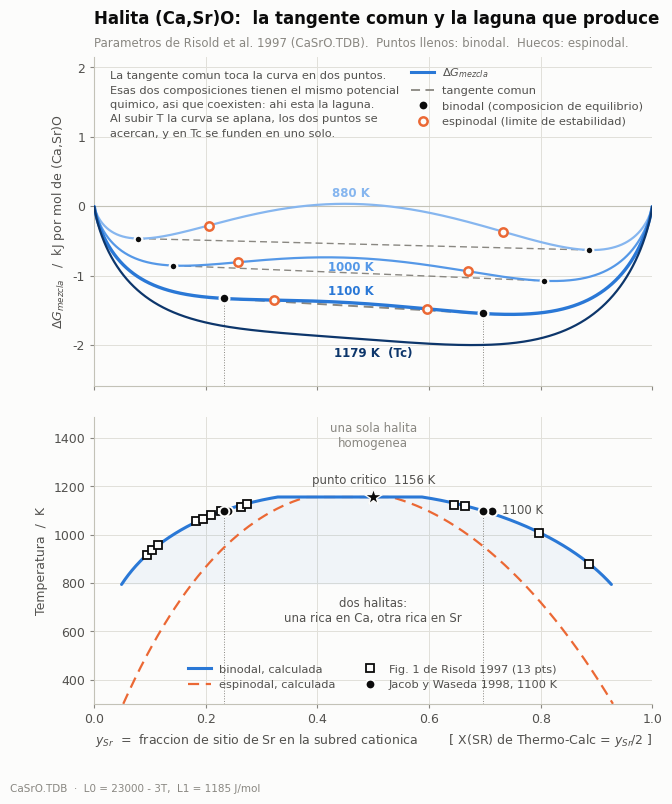

Recreate this plot in Python.
"""
Energia de Gibbs de mezcla de la halita (Ca,Sr)O y construccion de la
tangente comun que define la laguna de miscibilidad.

Modelo (CaSrO.TDB, parametros de Risold et al. 1997, Tabla VI):

    dGmix = R*T*(y_Ca*ln y_Ca + y_Sr*ln y_Sr)
          + y_Ca*y_Sr*(L0 + L1*(y_Ca - y_Sr))
    L0 = 23000 - 3*T        L1 = 1185      [J/mol de (Ca,Sr)O]

y = fraccion de sitio en la primera subred. La fraccion molar de
Thermo-Calc es X(SR) = y_Sr/2, porque cuenta tambien el oxigeno.

Genera dG_halita_laguna.png
"""

import numpy as np
from scipy.optimize import fsolve, brentq
import matplotlib.pyplot as plt
from matplotlib.lines import Line2D

R = 8.31451

def L0(T): return 23000.0 - 3.0 * T
def L1(T): return 1185.0

def dgmix(y, T):
    """Energia de Gibbs de mezcla, J por mol de (Ca,Sr)O. y = y_Sr."""
    x = 1.0 - y
    return R * T * (x * np.log(x) + y * np.log(y)) + x * y * (L0(T) + L1(T) * (x - y))

def d1(y, T, h=1e-7):
    return (dgmix(y + h, T) - dgmix(y - h, T)) / (2 * h)

def d2(y, T, h=1e-5):
    return (dgmix(y + h, T) - 2 * dgmix(y, T) + dgmix(y - h, T)) / h ** 2

def binodal(T):
    """Tangente comun: dG/dy igual en los dos puntos e igual a la secante."""
    def eqs(p):
        y1, y2 = p
        if not (1e-9 < y1 < 1 - 1e-9 and 1e-9 < y2 < 1 - 1e-9):
            return [1e3, 1e3]
        m = (dgmix(y2, T) - dgmix(y1, T)) / (y2 - y1)
        return [d1(y1, T) - m, d1(y2, T) - m]
    p, _, ier, _ = fsolve(eqs, [0.10, 0.90], full_output=True)
    if ier != 1 or abs(p[0] - p[1]) < 1e-4:
        return None
    return tuple(sorted(p))

def spinodal(T):
    """Puntos de inflexion, d2G/dy2 = 0."""
    ys = np.linspace(0.001, 0.999, 4000)
    v = d2(ys, T)
    cruces = np.where(np.sign(v[:-1]) != np.sign(v[1:]))[0]
    if len(cruces) < 2:
        return None
    return (brentq(d2, ys[cruces[0]], ys[cruces[0] + 1], args=(T,)),
            brentq(d2, ys[cruces[-1]], ys[cruces[-1] + 1], args=(T,)))

# temperatura critica
lo, hi = 1000.0, 2000.0
for _ in range(200):
    mid = (lo + hi) / 2
    if binodal(mid) is None:
        hi = mid
    else:
        lo = mid
TC = lo

# datos experimentales, X(SR) -> y_Sr = 2*X(SR)
EXP = [(0.4430, 880), (0.0470, 918), (0.0520, 937), (0.0575, 957),
       (0.3985, 1006), (0.0915, 1055), (0.0975, 1067), (0.1050, 1081),
       (0.1140, 1097), (0.1315, 1113), (0.3320, 1117), (0.3225, 1125),
       (0.1365, 1128)]
EXP_1100 = [(0.120, 1100), (0.356, 1100)]

# ---------------------------------------------------------------- colores
SURF, INK, INK2, MUTED = "#fcfcfb", "#0b0b0b", "#52514e", "#898781"
GRID, AXIS = "#e1e0d9", "#c3c2b7"
AZUL, NARANJA = "#2a78d6", "#eb6834"
RAMPA = {880: "#86b6ef", 1000: "#5598e7", 1100: "#2a78d6", 1179: "#0d366b"}
TS = [880, 1000, 1100, 1179]
DESTACADA = 1100

plt.rcParams.update({
    "font.family": "sans-serif",
    "font.sans-serif": ["Segoe UI", "DejaVu Sans"],
    "font.size": 9, "axes.linewidth": 0.8,
    "figure.facecolor": SURF, "axes.facecolor": SURF,
})

fig, (ax1, ax2) = plt.subplots(
    2, 1, figsize=(7.2, 8.4), sharex=True,
    gridspec_kw={"height_ratios": [1.15, 1], "hspace": 0.10})

# ================================================================ panel A
y = np.linspace(1e-4, 1 - 1e-4, 1200)

for T in TS:
    ax1.plot(y, dgmix(y, T) / 1000, color=RAMPA[T],
             lw=2.4 if T == DESTACADA else 1.6, zorder=3, solid_capstyle="round")
    b = binodal(T)
    if b is None:
        continue
    y1, y2 = b
    g1, g2 = dgmix(y1, T) / 1000, dgmix(y2, T) / 1000
    ax1.plot([y1, y2], [g1, g2], color=MUTED, lw=1.4 if T == DESTACADA else 1.0,
             ls=(0, (5, 3)), zorder=2)
    ax1.plot([y1, y2], [g1, g2], "o", ms=7 if T == DESTACADA else 5.5,
             color=INK, mec=SURF, mew=1.6, zorder=6)
    s = spinodal(T)
    if s:
        ax1.plot(list(s), [dgmix(v, T) / 1000 for v in s], "o", ms=6,
                 mfc=SURF, mec=NARANJA, mew=1.8, zorder=5)

# etiquetas directas de temperatura, cada una sobre su propia curva
for T, xa, dy, va in [(880, 0.46, 0.06, "bottom"), (1000, 0.46, -0.04, "top"),
                      (1100, 0.46, 0.07, "bottom"), (1179, 0.50, -0.10, "top")]:
    ax1.annotate(f"{T} K" + "  (Tc)" * (T == 1179),
                 (xa, dgmix(xa, T) / 1000 + dy), color=RAMPA[T], va=va,
                 fontsize=8.5, fontweight="bold", ha="center", zorder=7)

# nota explicativa, en la esquina que queda libre
ax1.text(0.028, 1.95,
         "La tangente comun toca la curva en dos puntos.\n"
         "Esas dos composiciones tienen el mismo potencial\n"
         "quimico, asi que coexisten: ahi esta la laguna.\n"
         "Al subir T la curva se aplana, los dos puntos se\n"
         "acercan, y en Tc se funden en uno solo.",
         fontsize=8.2, color=INK2, va="top", linespacing=1.55, zorder=7)

ax1.axhline(0, color=AXIS, lw=0.8, zorder=1)
ax1.set_ylabel("$\\Delta G_{mezcla}$   /  kJ por mol de (Ca,Sr)O", color=INK2)
ax1.set_ylim(-2.6, 2.15)
ax1.set_title("Halita (Ca,Sr)O:  la tangente comun y la laguna que produce",
              loc="left", fontsize=12, fontweight="bold", color=INK, pad=24)
ax1.text(0, 1.022, "Parametros de Risold et al. 1997 (CaSrO.TDB).  "
         "Puntos llenos: binodal.  Huecos: espinodal.",
         transform=ax1.transAxes, fontsize=8.5, color=MUTED, va="bottom")

leg = [Line2D([], [], color=AZUL, lw=2.2, label="$\\Delta G_{mezcla}$"),
       Line2D([], [], color=MUTED, lw=1.3, ls=(0, (5, 3)), label="tangente comun"),
       Line2D([], [], marker="o", ls="", ms=7, color=INK, mec=SURF, mew=1.4,
              label="binodal (composicion de equilibrio)"),
       Line2D([], [], marker="o", ls="", ms=6, mfc=SURF, mec=NARANJA, mew=1.8,
              label="espinodal (limite de estabilidad)")]
ax1.legend(handles=leg, loc="upper right", frameon=False, fontsize=8.2,
           labelcolor=INK2, handletextpad=0.7, borderaxespad=0.4)

# ================================================================ panel B
Tg = np.linspace(300, TC - 0.05, 500)
bs = [binodal(T) for T in Tg]
sp = [spinodal(T) for T in Tg]
ok = [i for i, v in enumerate(bs) if v]
ax2.plot([bs[i][0] for i in ok] + [bs[i][1] for i in reversed(ok)],
         [Tg[i] for i in ok] + [Tg[i] for i in reversed(ok)],
         color=AZUL, lw=2.2, zorder=4, solid_capstyle="round")
oks = [i for i, v in enumerate(sp) if v]
ax2.plot([sp[i][0] for i in oks] + [sp[i][1] for i in reversed(oks)],
         [Tg[i] for i in oks] + [Tg[i] for i in reversed(oks)],
         color=NARANJA, lw=1.6, ls=(0, (5, 3)), zorder=3)

ax2.fill(([bs[i][0] for i in ok] + [bs[i][1] for i in reversed(ok)]),
         ([Tg[i] for i in ok] + [Tg[i] for i in reversed(ok)]),
         color=AZUL, alpha=0.055, lw=0, zorder=1)

ax2.plot([2 * x for x, _ in EXP], [t for _, t in EXP], "s", ms=5.5,
         mfc=SURF, mec=INK, mew=1.3, zorder=6)
ax2.plot([2 * x for x, _ in EXP_1100], [t for _, t in EXP_1100], "o", ms=7,
         color=INK, mec=SURF, mew=1.4, zorder=7)

ax2.plot([0.5], [TC], "*", ms=13, color=INK, mec=SURF, mew=1.0, zorder=8)
ax2.annotate(f"punto critico  {TC:.0f} K", (0.5, TC), xytext=(0.5, TC + 55),
             ha="center", fontsize=8.5, color=INK2)

# lineas guia que conectan los dos paneles
for yy in binodal(DESTACADA):
    ax2.plot([yy, yy], [300, DESTACADA], color=MUTED, lw=0.7, ls=":", zorder=2)
    ax1.plot([yy, yy], [-2.6, dgmix(yy, DESTACADA) / 1000], color=MUTED,
             lw=0.7, ls=":", zorder=0)
ax2.plot(list(binodal(DESTACADA)), [DESTACADA] * 2, "o", ms=7, color=INK,
         mec=SURF, mew=1.4, zorder=9)
ax2.annotate("1100 K", (binodal(DESTACADA)[1] + 0.035, DESTACADA), fontsize=8.5,
             color=INK2, va="center")

ax2.annotate("una sola halita\nhomogenea", (0.5, TC + 210), ha="center",
             fontsize=8.5, color=MUTED)
ax2.annotate("dos halitas:\nuna rica en Ca, otra rica en Sr", (0.5, 640),
             ha="center", fontsize=8.5, color=INK2)

leg2 = [Line2D([], [], color=AZUL, lw=2.2, label="binodal, calculada"),
        Line2D([], [], color=NARANJA, lw=1.6, ls=(0, (5, 3)), label="espinodal, calculada"),
        Line2D([], [], marker="s", ls="", ms=5.5, mfc=SURF, mec=INK, mew=1.3,
               label="Fig. 1 de Risold 1997 (13 pts)"),
        Line2D([], [], marker="o", ls="", ms=7, color=INK, mec=SURF, mew=1.4,
               label="Jacob y Waseda 1998, 1100 K")]
ax2.legend(handles=leg2, loc="lower center", frameon=False, fontsize=8.2,
           labelcolor=INK2, ncol=2, handletextpad=0.7, borderaxespad=0.8)

ax2.set_xlabel("$y_{Sr}$  =  fraccion de sitio de Sr en la subred cationica"
               "        [ X(SR) de Thermo-Calc = $y_{Sr}$/2 ]", color=INK2)
ax2.set_ylabel("Temperatura  /  K", color=INK2)
ax2.set_xlim(0, 1)
ax2.set_ylim(300, TC + 330)

for ax in (ax1, ax2):
    ax.grid(True, color=GRID, lw=0.7, zorder=0)
    ax.set_axisbelow(True)
    for s_ in ("top", "right"):
        ax.spines[s_].set_visible(False)
    for s_ in ("left", "bottom"):
        ax.spines[s_].set_color(AXIS)
    ax.tick_params(colors=MUTED, labelcolor=INK2, length=3)

fig.text(0.008, 0.005, "CaSrO.TDB  ·  L0 = 23000 - 3T,  L1 = 1185 J/mol",
         fontsize=7.5, color=MUTED)
fig.savefig("dG_halita_laguna.png", dpi=200, bbox_inches="tight", facecolor=SURF)
print(f"Tc = {TC:.1f} K")
for T in TS:
    b = binodal(T)
    if b:
        print(f"{T} K: binodal y_Sr = {b[0]:.4f} / {b[1]:.4f}   "
              f"X(SR) = {b[0]/2:.4f} / {b[1]/2:.4f}")
print("-> dG_halita_laguna.png")
